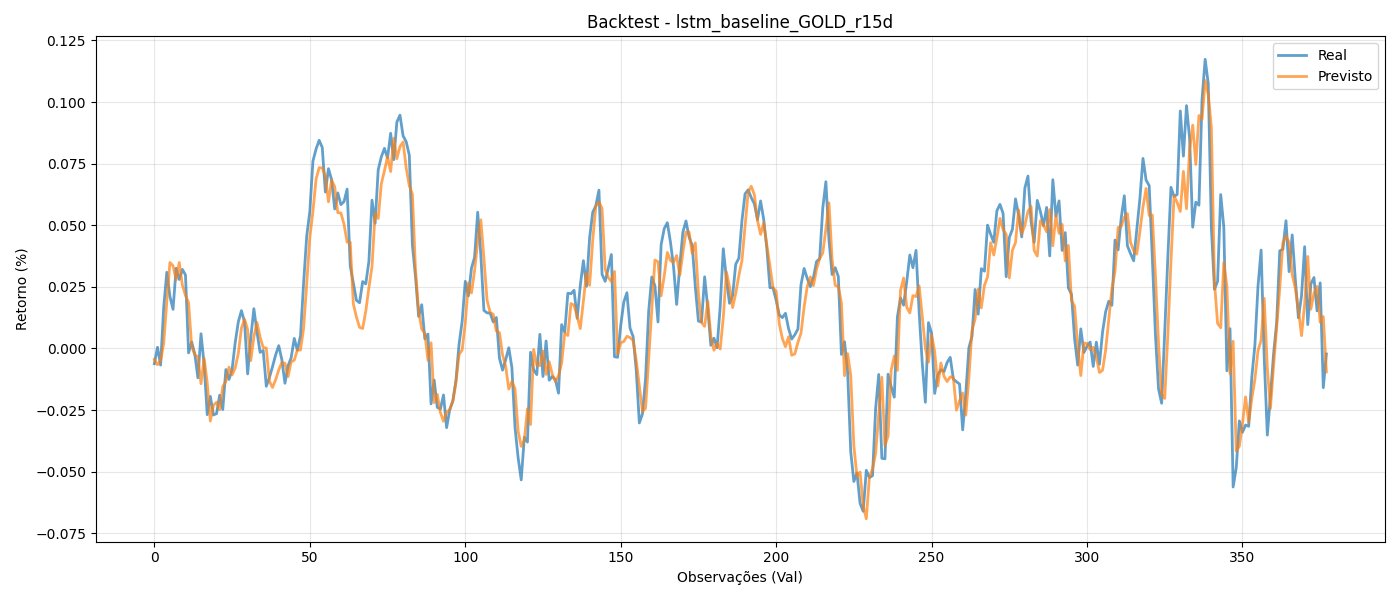

Values plotted in this chart, from the file beside it:
y_true, y_pred
-0.006174, -0.00437
0.0004905, -0.006586
-0.006734, -0.005001
0.01671, 0.002033
0.03093, 0.0191
0.02115, 0.0349
0.01588, 0.03359
0.03254, 0.02792
0.02802, 0.03492
0.03209, 0.02571
0.02987, 0.02155
-0.001775, 0.01859
0.002619, 0.0008494
-0.002273, -0.002577
-0.01189, -0.003388
0.005979, -0.0143
-0.006445, -0.003928
-0.02685, -0.0139
-0.01943, -0.02944
-0.02697, -0.02303
-0.02643, -0.0218
-0.01894, -0.02484
-0.02477, -0.01546
-0.008541, -0.01335
-0.01256, -0.007583
-0.008457, -0.01076
0.002415, -0.007885
0.0108, -0.001983
0.01536, 0.008258
0.01076, 0.01186
-0.01031, 0.007658
0.004187, -0.00494
0.01615, 0.004627
0.006715, 0.01059
-0.00158, 0.004663
-0.0007925, 0.0003746
-0.01534, 0.0001672
-0.01179, -0.0133
-0.007365, -0.01582
-0.002631, -0.01269
0.001135, -0.0087
-0.004539, -0.005686
-0.01411, -0.005995
-0.007039, -0.01141
-0.00374, -0.005402
0.004089, -0.004739
-0.0007376, -0.0005212
0.005146, -0.000645
0.02656, 0.008181
0.0456, 0.02623
0.05556, 0.04502
0.07602, 0.05564
0.0809, 0.06864
0.08449, 0.0734
0.08159, 0.07328
0.06349, 0.07007
0.07298, 0.05952
0.06855, 0.0683
0.05659, 0.06567
0.06314, 0.05513
... 318 more rows
